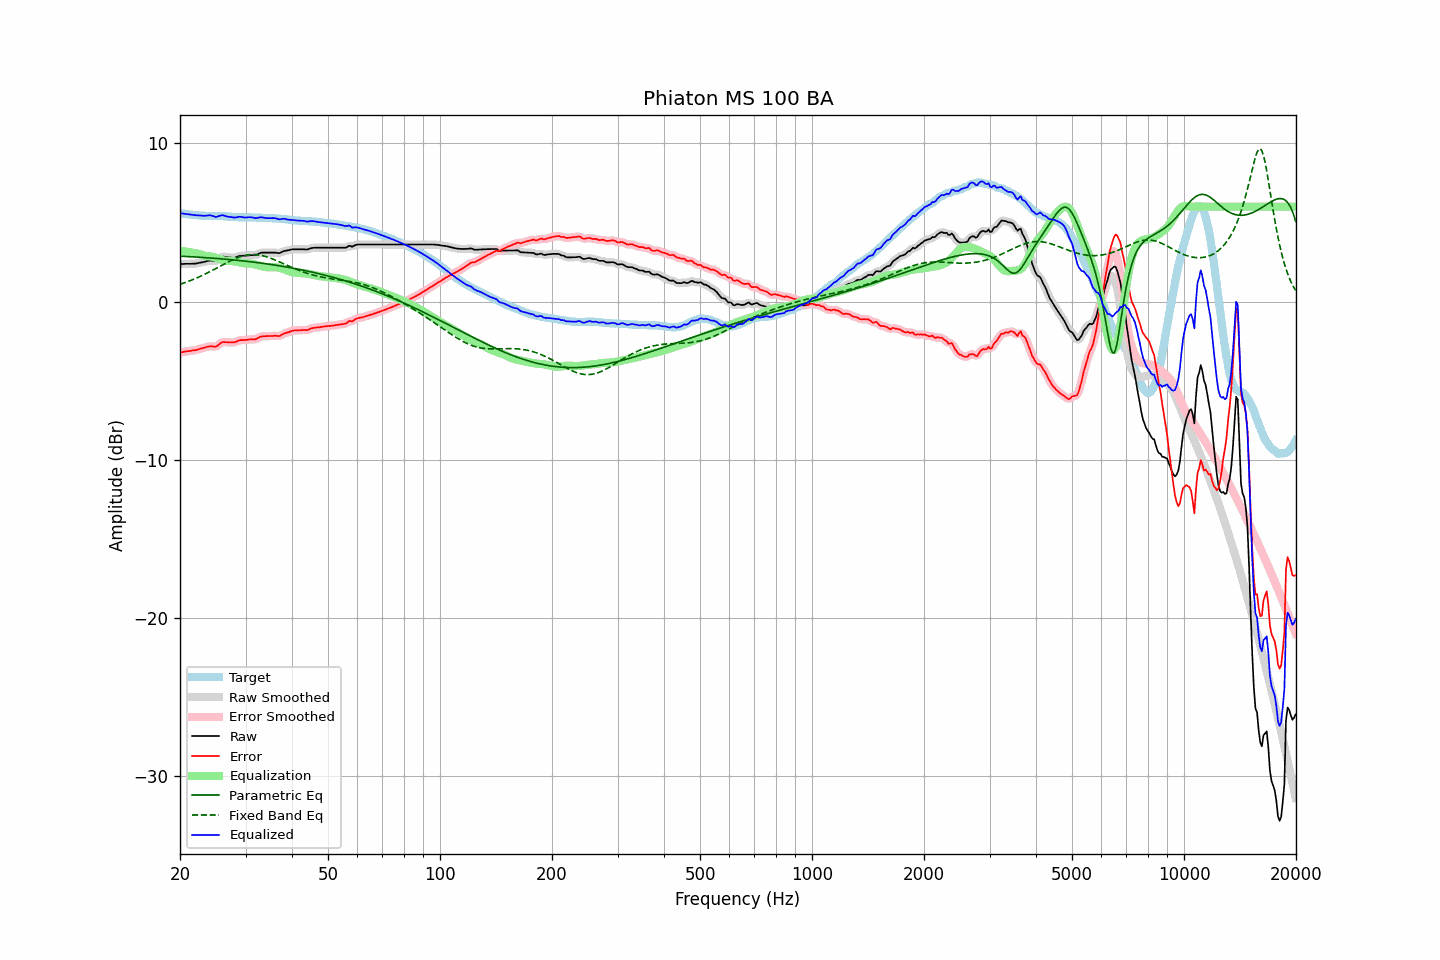

The file beside this chart, header and first rows:
frequency, raw, error, smoothed, error_smoothed, equalization, parametric_eq, fixed_band_eq, equalized_raw, equalized_smoothed, target
20.00, 2.38, -3.21, 2.37, -3.22, 3.21, 2.87, 1.09, 5.58, 5.58, 5.59
20.20, 2.38, -3.20, 2.38, -3.20, 3.19, 2.87, 1.13, 5.57, 5.57, 5.58
20.40, 2.38, -3.18, 2.38, -3.18, 3.18, 2.86, 1.16, 5.56, 5.56, 5.56
20.61, 2.39, -3.16, 2.38, -3.16, 3.17, 2.86, 1.19, 5.55, 5.55, 5.55
20.81, 2.39, -3.14, 2.38, -3.14, 3.15, 2.85, 1.23, 5.54, 5.54, 5.53
21.02, 2.39, -3.13, 2.39, -3.13, 3.14, 2.84, 1.27, 5.52, 5.52, 5.52
21.23, 2.39, -3.12, 2.39, -3.12, 3.12, 2.84, 1.31, 5.51, 5.51, 5.51
21.44, 2.39, -3.11, 2.39, -3.10, 3.10, 2.83, 1.35, 5.49, 5.49, 5.50
21.66, 2.40, -3.08, 2.39, -3.09, 3.09, 2.83, 1.39, 5.48, 5.48, 5.48
21.87, 2.40, -3.08, 2.40, -3.07, 3.07, 2.82, 1.43, 5.46, 5.47, 5.47
22.09, 2.41, -3.06, 2.41, -3.05, 3.05, 2.82, 1.47, 5.45, 5.46, 5.46
22.31, 2.43, -3.03, 2.42, -3.03, 3.03, 2.81, 1.52, 5.45, 5.45, 5.45
22.54, 2.45, -3.00, 2.44, -3.00, 3.00, 2.80, 1.56, 5.44, 5.44, 5.44
22.76, 2.47, -2.97, 2.46, -2.97, 2.97, 2.80, 1.61, 5.43, 5.43, 5.43
22.99, 2.49, -2.95, 2.48, -2.94, 2.94, 2.79, 1.66, 5.42, 5.42, 5.43
23.22, 2.51, -2.92, 2.51, -2.91, 2.91, 2.78, 1.71, 5.42, 5.42, 5.42
23.45, 2.54, -2.89, 2.54, -2.89, 2.89, 2.78, 1.76, 5.43, 5.43, 5.42
23.69, 2.56, -2.86, 2.56, -2.86, 2.88, 2.77, 1.81, 5.44, 5.44, 5.42
23.92, 2.59, -2.83, 2.58, -2.84, 2.87, 2.76, 1.86, 5.45, 5.45, 5.42
24.16, 2.60, -2.82, 2.59, -2.83, 2.85, 2.75, 1.91, 5.45, 5.45, 5.42
24.40, 2.59, -2.83, 2.58, -2.84, 2.84, 2.75, 1.97, 5.42, 5.42, 5.42
24.65, 2.58, -2.84, 2.57, -2.85, 2.81, 2.74, 2.02, 5.39, 5.39, 5.42
24.89, 2.57, -2.85, 2.58, -2.84, 2.78, 2.73, 2.07, 5.35, 5.36, 5.42
25.14, 2.61, -2.81, 2.62, -2.80, 2.75, 2.72, 2.13, 5.36, 5.37, 5.42
25.39, 2.69, -2.73, 2.68, -2.73, 2.71, 2.72, 2.18, 5.40, 5.39, 5.42
25.65, 2.75, -2.65, 2.76, -2.65, 2.67, 2.71, 2.24, 5.43, 5.43, 5.40
25.91, 2.82, -2.58, 2.81, -2.59, 2.64, 2.70, 2.29, 5.46, 5.45, 5.40
26.16, 2.85, -2.55, 2.84, -2.56, 2.61, 2.69, 2.35, 5.45, 5.44, 5.39
26.43, 2.83, -2.57, 2.83, -2.55, 2.58, 2.68, 2.40, 5.41, 5.42, 5.39
26.69, 2.82, -2.57, 2.82, -2.57, 2.57, 2.67, 2.46, 5.39, 5.39, 5.38
26.96, 2.80, -2.57, 2.80, -2.58, 2.57, 2.66, 2.51, 5.36, 5.36, 5.37
27.23, 2.79, -2.58, 2.78, -2.58, 2.57, 2.65, 2.56, 5.35, 5.35, 5.37
27.50, 2.78, -2.58, 2.77, -2.59, 2.56, 2.64, 2.61, 5.34, 5.33, 5.36
27.77, 2.77, -2.58, 2.77, -2.58, 2.55, 2.63, 2.66, 5.32, 5.32, 5.35
28.05, 2.77, -2.57, 2.78, -2.56, 2.54, 2.63, 2.70, 5.31, 5.32, 5.34
28.33, 2.81, -2.53, 2.81, -2.53, 2.52, 2.62, 2.74, 5.33, 5.33, 5.33
28.62, 2.84, -2.49, 2.84, -2.49, 2.50, 2.60, 2.78, 5.34, 5.34, 5.33
28.90, 2.89, -2.44, 2.88, -2.45, 2.48, 2.59, 2.82, 5.36, 5.35, 5.32
29.19, 2.90, -2.43, 2.89, -2.43, 2.46, 2.58, 2.85, 5.35, 5.35, 5.33
29.48, 2.90, -2.43, 2.90, -2.43, 2.44, 2.57, 2.88, 5.33, 5.33, 5.33
29.78, 2.90, -2.43, 2.90, -2.43, 2.42, 2.56, 2.91, 5.32, 5.32, 5.33
30.08, 2.90, -2.43, 2.90, -2.42, 2.41, 2.55, 2.93, 5.31, 5.32, 5.33
30.38, 2.92, -2.41, 2.91, -2.41, 2.41, 2.54, 2.95, 5.33, 5.32, 5.32
30.68, 2.93, -2.40, 2.92, -2.40, 2.41, 2.53, 2.96, 5.33, 5.33, 5.32
30.99, 2.94, -2.38, 2.93, -2.39, 2.40, 2.52, 2.97, 5.33, 5.33, 5.32
31.30, 2.94, -2.38, 2.93, -2.39, 2.38, 2.50, 2.97, 5.32, 5.31, 5.32
31.61, 2.94, -2.38, 2.93, -2.38, 2.36, 2.49, 2.97, 5.30, 5.29, 5.32
31.93, 2.94, -2.38, 2.95, -2.36, 2.34, 2.48, 2.97, 5.27, 5.28, 5.31
32.24, 2.98, -2.33, 2.98, -2.33, 2.31, 2.47, 2.96, 5.28, 5.29, 5.30
32.57, 3.02, -2.28, 3.02, -2.28, 2.28, 2.45, 2.95, 5.31, 5.31, 5.30
32.89, 3.08, -2.22, 3.07, -2.23, 2.25, 2.44, 2.93, 5.33, 5.32, 5.30
33.22, 3.10, -2.20, 3.09, -2.20, 2.23, 2.43, 2.91, 5.32, 5.32, 5.30
33.55, 3.10, -2.20, 3.10, -2.19, 2.21, 2.41, 2.89, 5.30, 5.31, 5.29
33.89, 3.10, -2.18, 3.10, -2.19, 2.19, 2.40, 2.86, 5.28, 5.28, 5.28
34.23, 3.10, -2.18, 3.10, -2.18, 2.18, 2.38, 2.83, 5.27, 5.27, 5.28
34.57, 3.10, -2.18, 3.10, -2.18, 2.17, 2.37, 2.79, 5.27, 5.27, 5.27
34.92, 3.10, -2.18, 3.10, -2.18, 2.17, 2.35, 2.76, 5.27, 5.27, 5.27
35.27, 3.10, -2.17, 3.10, -2.17, 2.18, 2.34, 2.72, 5.27, 5.27, 5.27
35.62, 3.10, -2.17, 3.10, -2.17, 2.18, 2.32, 2.68, 5.28, 5.28, 5.27
35.97, 3.10, -2.16, 3.09, -2.16, 2.18, 2.31, 2.64, 5.27, 5.27, 5.25
... 635 more rows
